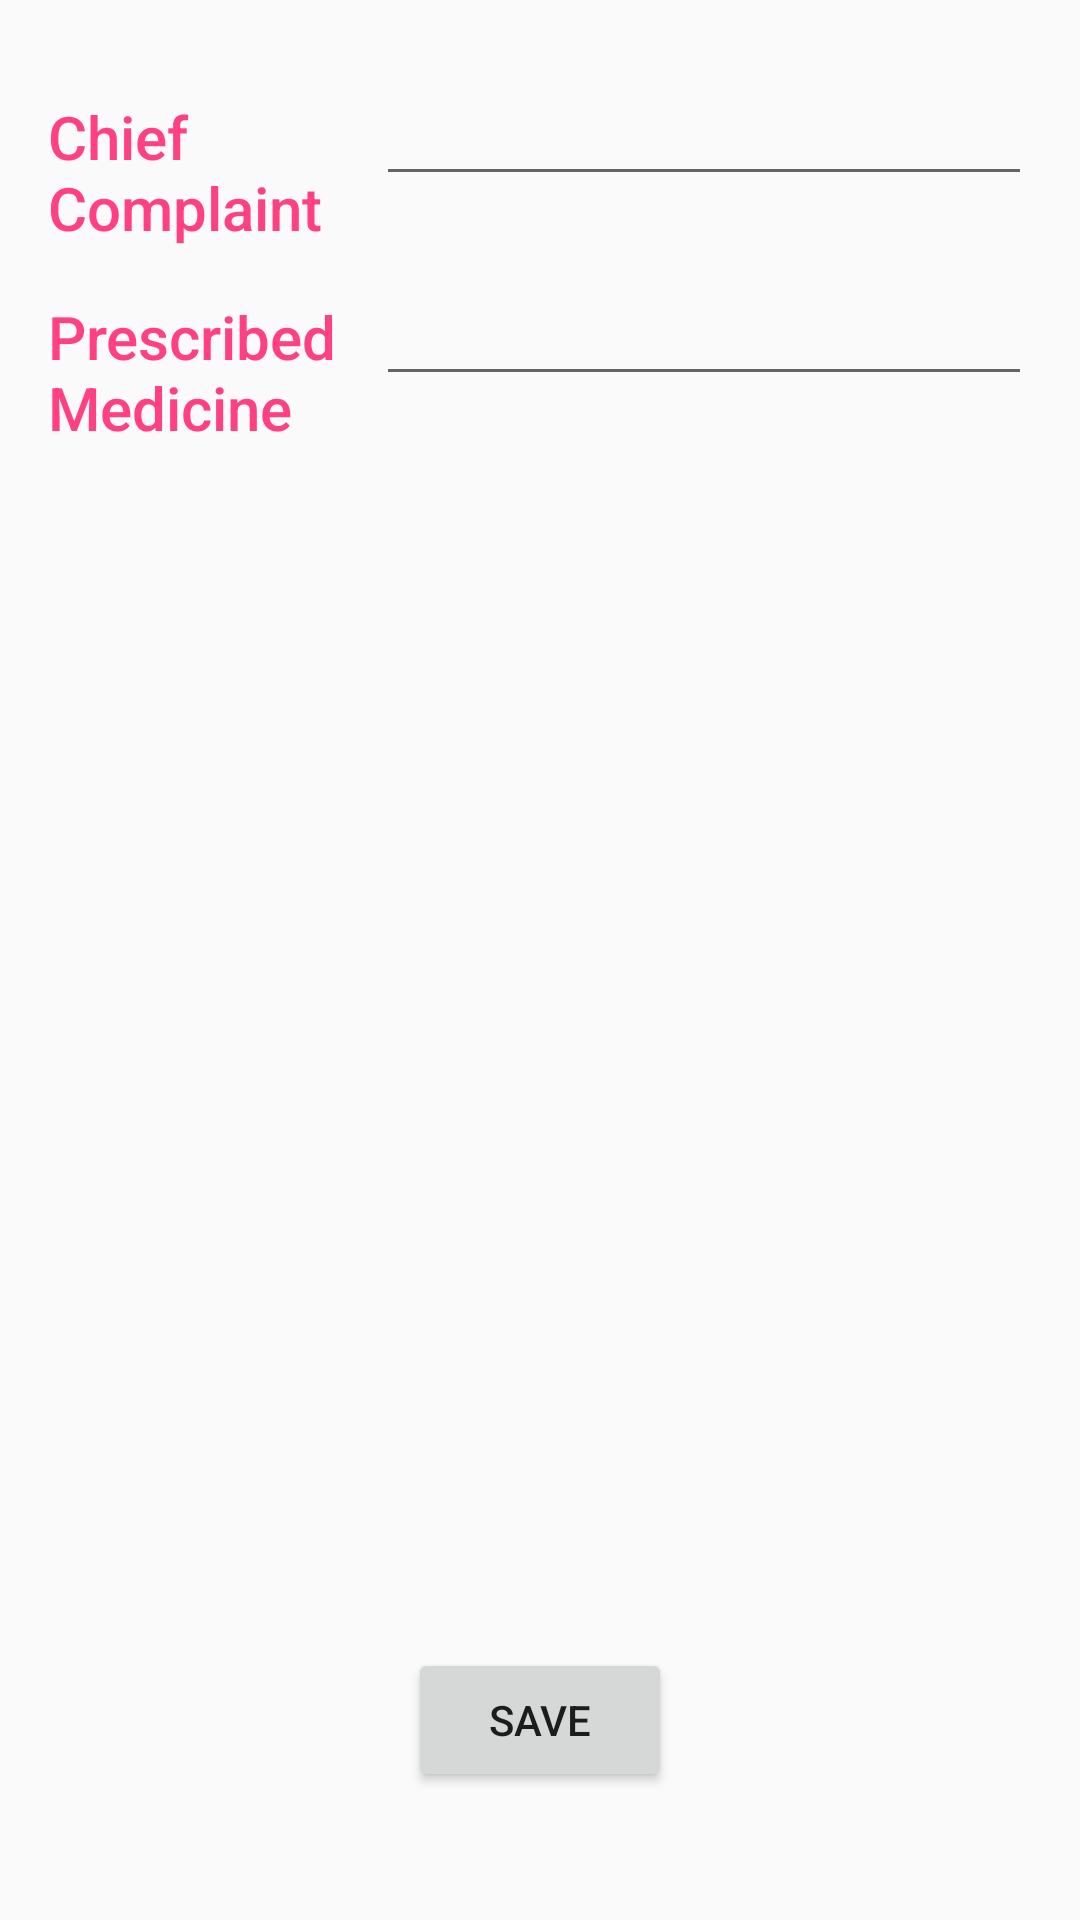

This screen was rendered from an Android layout file. Write that file and the resources it references.
<!-- AndroidManifest.xml: application theme AppTheme -->
<!-- res/layout/activity_prescription_editor1.xml -->
<?xml version="1.0" encoding="utf-8"?>
<LinearLayout xmlns:android="http://schemas.android.com/apk/res/android"
    xmlns:app="http://schemas.android.com/apk/res-auto"
    xmlns:tools="http://schemas.android.com/tools"
    android:layout_width="match_parent"
    android:layout_height="match_parent"
    android:orientation="vertical"
    android:padding="@dimen/simple_margin"
    tools:context=".PrescriptionEditorActivity1">

    <LinearLayout
        android:layout_width="match_parent"
        android:layout_height="wrap_content"
        android:orientation="horizontal"
        android:weightSum="3">

        <TextView
            style="@style/CategoryStyle"
            android:layout_weight="1"
            android:text="Chief Complaint" />

        <EditText
            android:id="@+id/chief_complaint"
            android:layout_weight="2"
            style="@style/EditorFieldStyle" />
    </LinearLayout>

    <LinearLayout
        android:layout_width="match_parent"
        android:layout_height="wrap_content"
        android:orientation="horizontal"
        android:weightSum="3">

        <TextView
            android:layout_weight="1"
            style="@style/CategoryStyle"
            android:text="PrescribedMedicine" />

        <EditText
            android:layout_weight="2"
            android:id="@+id/prescribed_medicine"
            style="@style/EditorFieldStyle" />
    </LinearLayout>

    <Button
        android:id="@+id/save_button"
        android:layout_width="wrap_content"
        android:layout_height="wrap_content"
        android:layout_gravity="center"
        android:layout_marginTop="400dp"
        android:text="save"
        android:onClick="saveItemsInDb"/>
</LinearLayout>
<!-- resources referenced by this layout -->
<resources>
  <dimen name="simple_margin">16dp</dimen>
  <style name="CategoryStyle">
          <item name="android:layout_height">wrap_content</item>
          <item name="android:layout_width">0dp</item>
          <item name="android:layout_weight">1</item>
          <item name="android:paddingTop">16dp</item>
          <item name="android:textColor">@color/colorAccent</item>
          <item name="android:fontFamily">sans-serif-medium</item>
          <item name="android:textSize">20sp</item>
      </style>
  <style name="EditorFieldStyle">
          <item name="android:layout_height">wrap_content</item>
          <item name="android:layout_width">0dp</item>
          <item name="android:fontFamily">sans-serif-light</item>
      </style>
  <style name="AppTheme" parent="Base.Theme.AppCompat.Light.DarkActionBar">
          
          <item name="colorPrimary">@color/colorPrimary</item>
          <item name="colorPrimaryDark">@color/colorPrimaryDark</item>
          <item name="colorAccent">@color/colorAccent</item>
      </style>
  <color name="colorAccent">#FF4081</color>
  <color name="colorPrimary">#3F51B5</color>
  <color name="colorPrimaryDark">#303F9F</color>
</resources>
